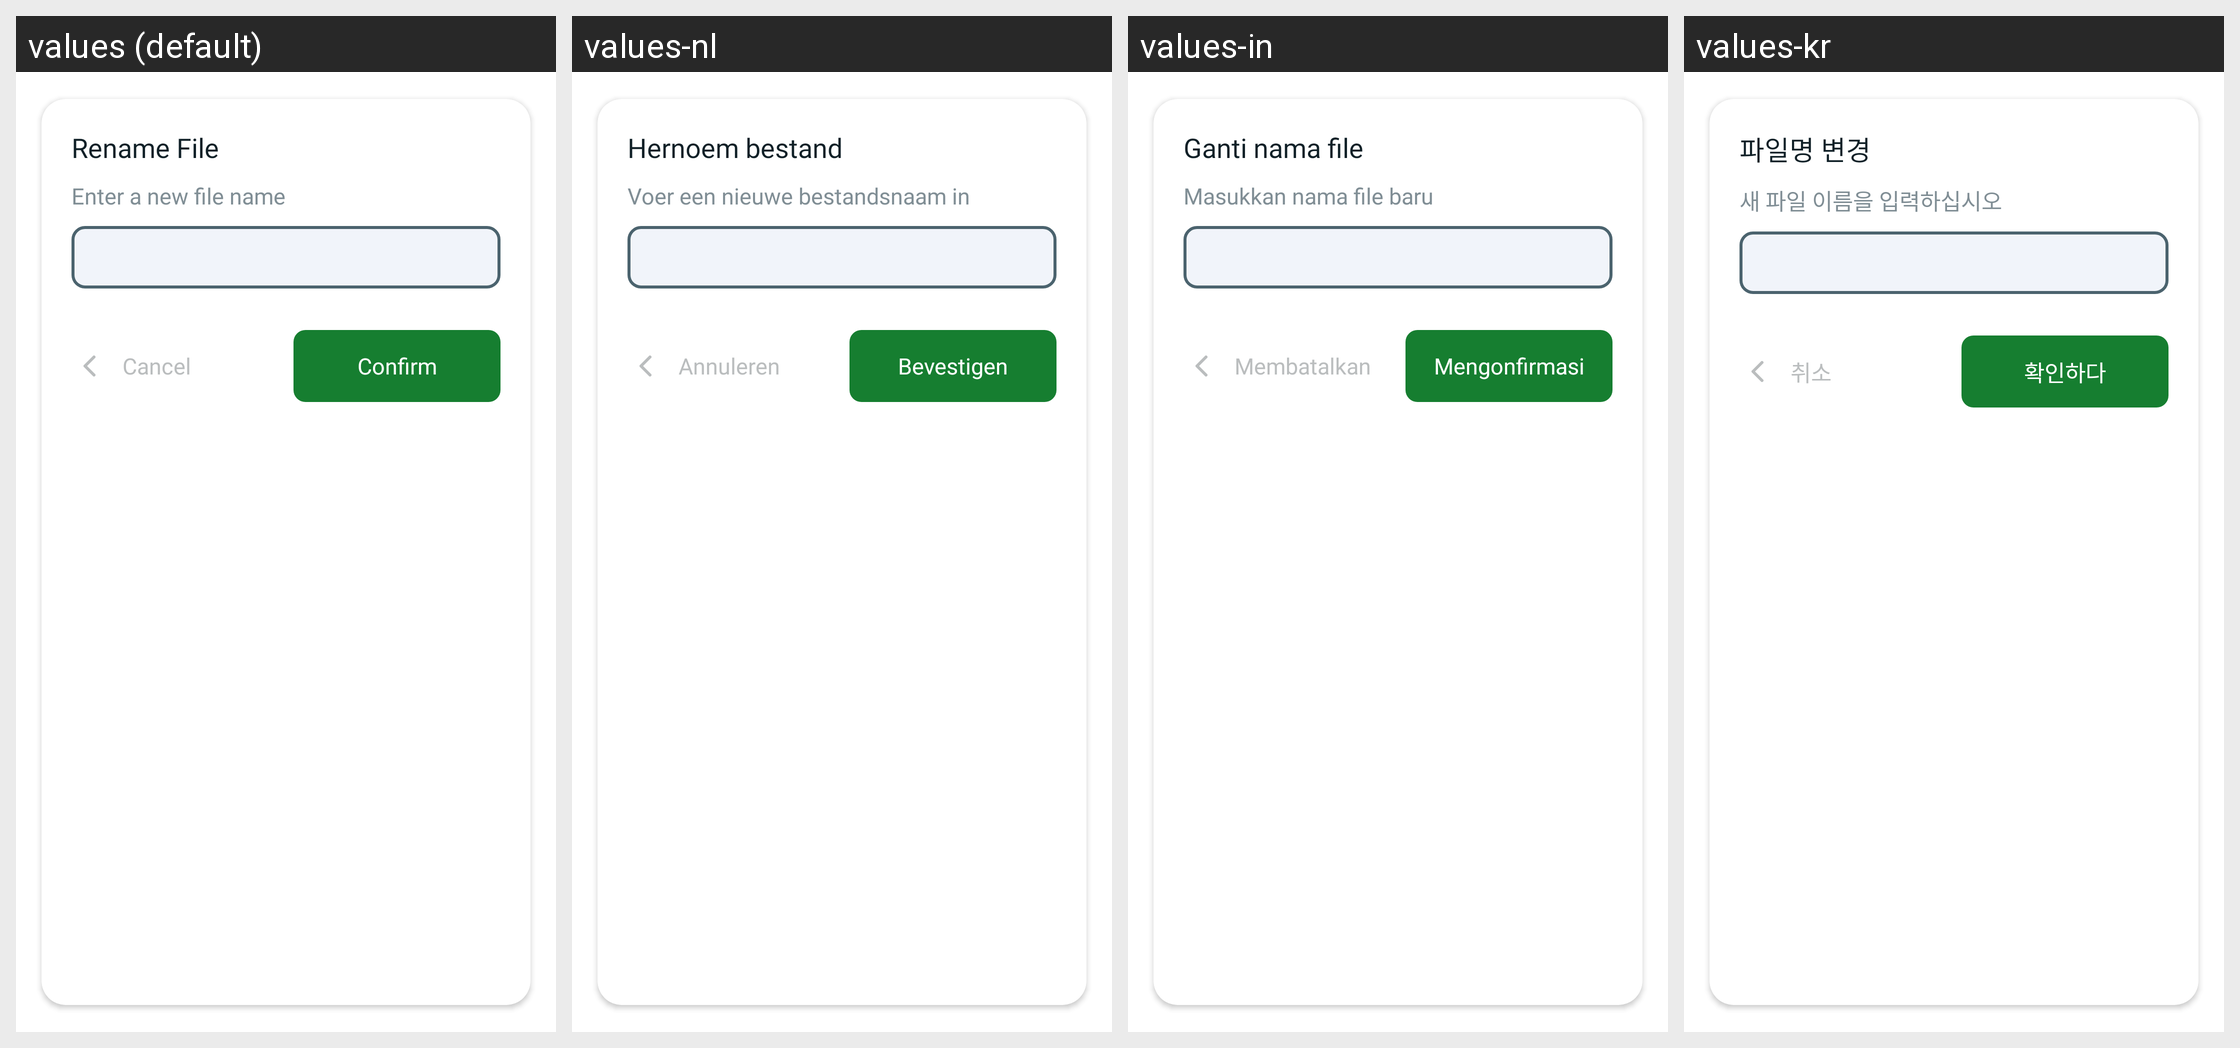

Locale-by-locale string values for the Android screen shown in this grid:
Android screen res/layout/dialog_rename_file.xml rendered under 4 locales, left to right: values (default), values-nl, values-in, values-kr. Device: Nexus 5 (rendered at 1080×1920; each locale shown at half size, 540×960, under a caption strip naming it); theme Theme.PdfReader.
Other locales in the repository, not shown: values-cn, values-de, values-en, values-es, values-fr, values-hi, values-ja, values-ko, values-pt, values-zh.
Strings drawn on this screen, with the default value and each locale's value (text and hints the layout hard-codes, and strings that could not be matched under every locale, appear in the picture but are not listed):

tt_rename_file
  values: Rename File
  values-nl: Hernoem bestand
  values-in: Ganti nama file
  values-kr: 파일명 변경

tt_rename_file_content
  values: Enter a new file name
  values-nl: Voer een nieuwe bestandsnaam in
  values-in: Masukkan nama file baru
  values-kr: 새 파일 이름을 입력하십시오

btn_cancel
  values: Cancel
  values-nl: Annuleren
  values-in: Membatalkan
  values-kr: 취소

btn_confirm
  values: Confirm
  values-nl: Bevestigen
  values-in: Mengonfirmasi
  values-kr: 확인하다
